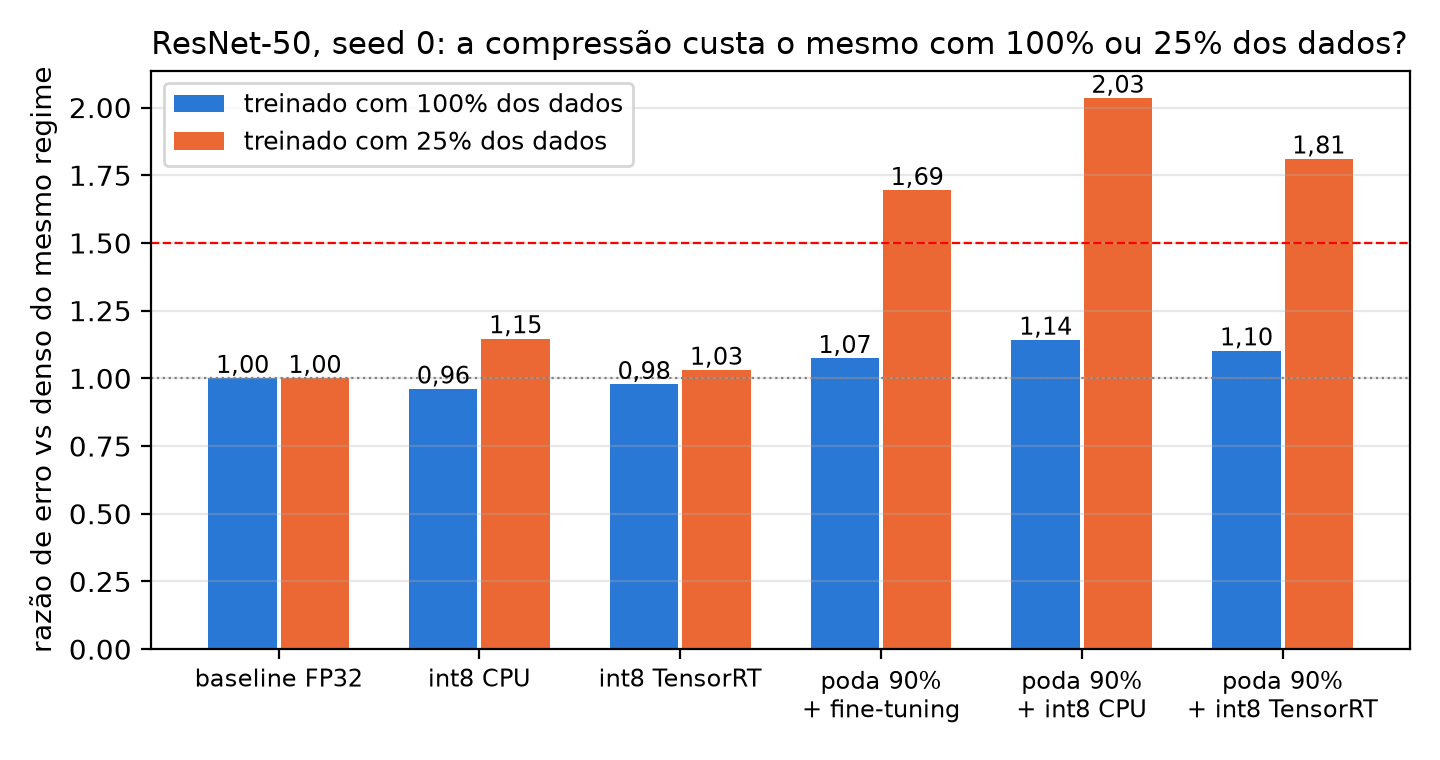

The data file committed next to this chart (first rows):
dados, celula, erros, razao_vs_denso_mesmo_regime
100%, baseline FP32, 177, 1.0
100%, int8 CPU, 170, 0.9605
100%, int8 TensorRT, 173, 0.9774
100%, poda 90% + fine-tuning, 190, 1.073
100%, poda 90% + int8 CPU, 202, 1.141
100%, poda 90% + int8 TensorRT, 195, 1.102
25%, baseline FP32, 232, 1.0
25%, int8 CPU, 266, 1.147
25%, int8 TensorRT, 239, 1.03
25%, poda 90% + fine-tuning, 393, 1.694
25%, poda 90% + int8 CPU, 472, 2.034
25%, poda 90% + int8 TensorRT, 420, 1.81
